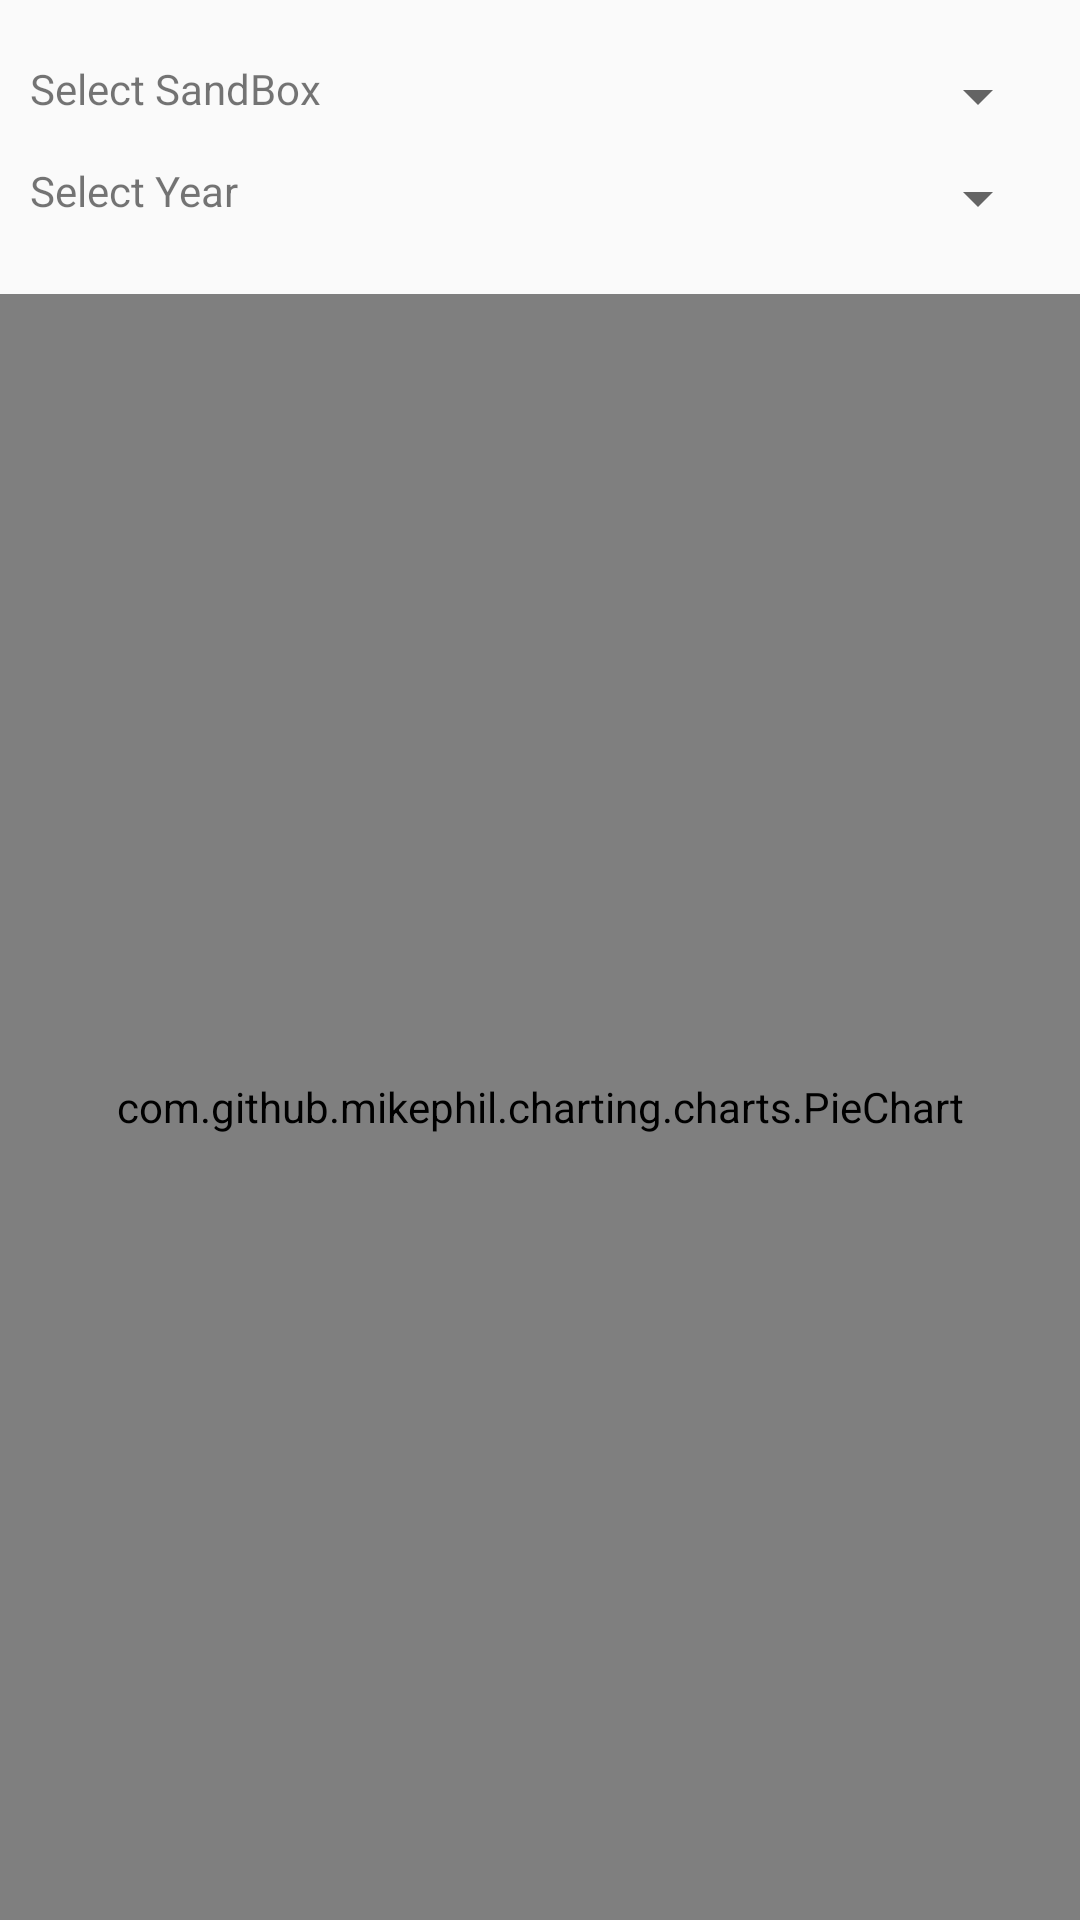

The Android layout XML behind this screen, and the referenced resources:
<!-- AndroidManifest.xml: application theme AppTheme -->
<!-- res/layout/frag_schedulesummary_chart.xml -->
<?xml version="1.0" encoding="utf-8"?>
<FrameLayout xmlns:android="http://schemas.android.com/apk/res/android"
    android:layout_width="match_parent"
    android:layout_height="match_parent"
    android:orientation="vertical" >

   
    <LinearLayout
        android:id="@+id/ll1"
        android:layout_width="match_parent"
        android:layout_height="match_parent"
        android:orientation="vertical">
  
     <LinearLayout
         android:layout_width="match_parent"
         android:layout_height="wrap_content"
         android:orientation="horizontal">
      <TextView
          android:layout_width="wrap_content"
          android:layout_height="wrap_content"
          android:layout_marginTop="20dp"
          android:layout_marginLeft="10dp"
          android:text="Select SandBox"/>
      <Spinner
          android:id="@+id/sandbox_spin"
          android:layout_width="fill_parent"
          android:layout_height="wrap_content"
          android:layout_marginRight="10dp"
          android:layout_marginLeft="10dp"
          android:layout_marginTop="20dp">
      </Spinner>
     </LinearLayout>
     <LinearLayout
         android:layout_width="match_parent"
         android:layout_height="wrap_content"
         android:orientation="horizontal"
         android:layout_marginBottom="20dp">
      <TextView
          android:layout_width="wrap_content"
          android:layout_height="wrap_content"
          android:layout_marginTop="10dp"
          android:layout_marginLeft="10dp"
          android:text="Select Year"/>
      <Spinner
          android:id="@+id/year_spin"
          android:layout_marginLeft="10dp"
          android:layout_width="match_parent"
          android:layout_height="wrap_content"
          android:layout_marginRight="10dp"
          android:layout_marginTop="10dp">
      </Spinner>
     </LinearLayout>
    <com.github.mikephil.charting.charts.PieChart
        android:id="@+id/piechart"
        android:layout_below="@+id/ll1"
        android:layout_width="match_parent"
        android:layout_height="match_parent" />
    </LinearLayout>
</FrameLayout>
<!-- resources referenced by this layout -->
<resources>
  <style name="AppTheme" parent="Theme.AppCompat.Light.DarkActionBar">
          
          <item name="colorPrimary">@color/colorPrimary</item>
          <item name="colorPrimaryDark">@color/colorPrimaryDark</item>
          <item name="colorAccent">@color/colorAccent</item>
      </style>
  <color name="colorPrimary">#5677fc</color>
  <color name="colorPrimaryDark">#455ede</color>
  <color name="colorAccent">#ff4081</color>
</resources>
